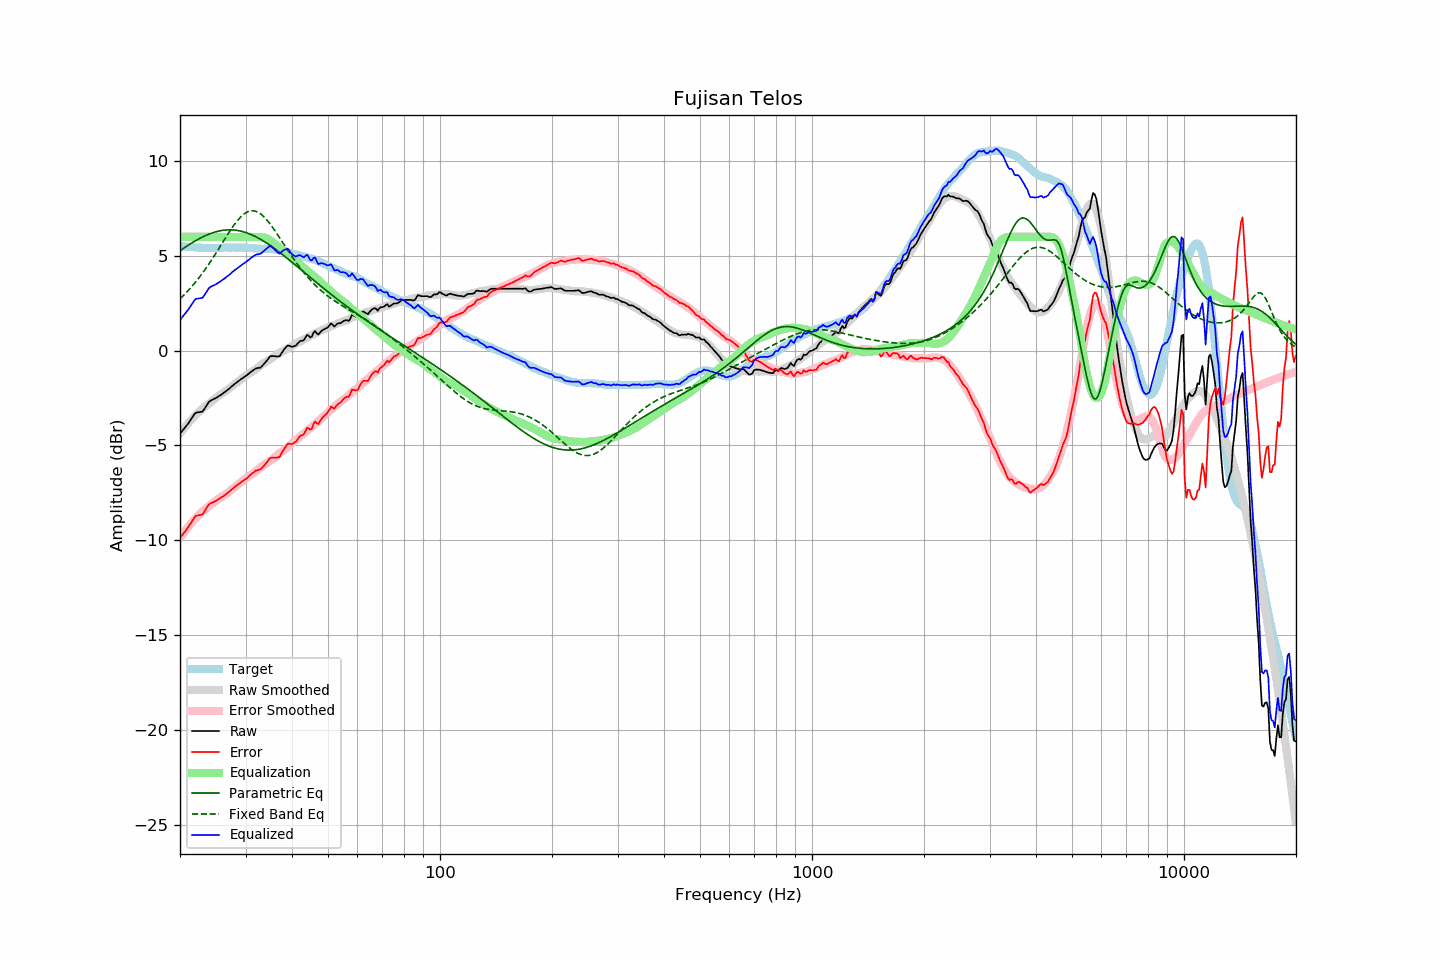

Source data for this figure (header and first rows):
frequency, raw, error, smoothed, error_smoothed, equalization, parametric_eq, fixed_band_eq, equalized_raw, equalized_smoothed, target
20.00, -4.38, -9.89, -4.36, -9.88, 6.00, 5.27, 2.74, 1.62, 1.64, 5.51
20.20, -4.28, -9.78, -4.25, -9.76, 6.00, 5.33, 2.82, 1.72, 1.75, 5.50
20.40, -4.17, -9.66, -4.15, -9.64, 6.00, 5.38, 2.90, 1.83, 1.85, 5.49
20.61, -4.07, -9.56, -4.04, -9.53, 6.00, 5.44, 2.98, 1.93, 1.96, 5.49
20.81, -3.96, -9.43, -3.94, -9.42, 6.00, 5.50, 3.07, 2.04, 2.06, 5.47
21.02, -3.86, -9.33, -3.84, -9.31, 6.00, 5.55, 3.16, 2.14, 2.16, 5.47
21.23, -3.73, -9.19, -3.74, -9.21, 6.00, 5.61, 3.25, 2.27, 2.26, 5.46
21.44, -3.60, -9.07, -3.65, -9.10, 6.00, 5.66, 3.35, 2.40, 2.35, 5.47
21.66, -3.48, -8.94, -3.56, -9.01, 6.00, 5.71, 3.44, 2.52, 2.44, 5.46
21.87, -3.34, -8.79, -3.47, -8.91, 6.00, 5.76, 3.54, 2.66, 2.53, 5.45
22.09, -3.27, -8.70, -3.38, -8.82, 6.00, 5.81, 3.65, 2.73, 2.62, 5.44
22.31, -3.26, -8.69, -3.29, -8.73, 6.00, 5.86, 3.75, 2.74, 2.71, 5.44
22.54, -3.25, -8.67, -3.21, -8.64, 6.00, 5.91, 3.86, 2.75, 2.79, 5.43
22.76, -3.23, -8.65, -3.13, -8.56, 6.00, 5.95, 3.97, 2.77, 2.87, 5.43
22.99, -3.22, -8.63, -3.06, -8.48, 6.00, 5.99, 4.09, 2.78, 2.94, 5.42
23.22, -3.10, -8.50, -2.99, -8.41, 6.00, 6.03, 4.21, 2.90, 3.01, 5.41
23.45, -2.97, -8.38, -2.92, -8.33, 6.00, 6.07, 4.33, 3.03, 3.08, 5.41
23.69, -2.84, -8.24, -2.86, -8.27, 6.00, 6.11, 4.45, 3.16, 3.14, 5.40
23.92, -2.71, -8.11, -2.79, -8.20, 6.00, 6.14, 4.57, 3.29, 3.21, 5.40
24.16, -2.64, -8.05, -2.73, -8.14, 6.00, 6.18, 4.70, 3.36, 3.27, 5.41
24.40, -2.60, -8.02, -2.66, -8.07, 6.00, 6.21, 4.83, 3.40, 3.34, 5.42
24.65, -2.56, -7.98, -2.59, -8.01, 6.00, 6.23, 4.96, 3.44, 3.41, 5.42
24.89, -2.52, -7.94, -2.52, -7.94, 6.00, 6.26, 5.09, 3.48, 3.48, 5.42
25.14, -2.47, -7.89, -2.45, -7.87, 6.00, 6.28, 5.23, 3.53, 3.55, 5.42
25.39, -2.41, -7.82, -2.39, -7.81, 6.00, 6.30, 5.36, 3.59, 3.61, 5.42
25.65, -2.36, -7.77, -2.32, -7.75, 6.00, 6.32, 5.50, 3.64, 3.68, 5.42
25.91, -2.30, -7.72, -2.27, -7.70, 6.00, 6.34, 5.64, 3.70, 3.73, 5.43
26.16, -2.24, -7.67, -2.22, -7.65, 6.00, 6.35, 5.77, 3.76, 3.78, 5.44
26.43, -2.18, -7.61, -2.16, -7.59, 6.00, 6.36, 5.91, 3.82, 3.84, 5.44
26.69, -2.11, -7.54, -2.10, -7.53, 6.00, 6.36, 6.04, 3.89, 3.90, 5.43
26.96, -2.05, -7.48, -2.04, -7.47, 6.00, 6.37, 6.17, 3.95, 3.96, 5.43
27.23, -1.98, -7.41, -1.97, -7.40, 6.00, 6.37, 6.30, 4.02, 4.03, 5.43
27.50, -1.90, -7.33, -1.90, -7.34, 6.00, 6.37, 6.43, 4.10, 4.10, 5.43
27.77, -1.83, -7.27, -1.84, -7.27, 6.00, 6.36, 6.55, 4.17, 4.16, 5.44
28.05, -1.76, -7.19, -1.77, -7.21, 6.00, 6.36, 6.67, 4.24, 4.23, 5.44
28.33, -1.70, -7.12, -1.70, -7.14, 6.00, 6.35, 6.78, 4.30, 4.30, 5.43
28.62, -1.63, -7.05, -1.64, -7.07, 6.00, 6.33, 6.89, 4.37, 4.36, 5.43
28.90, -1.57, -7.00, -1.57, -7.00, 6.00, 6.32, 6.98, 4.43, 4.43, 5.43
29.19, -1.51, -6.94, -1.50, -6.93, 6.00, 6.30, 7.07, 4.49, 4.50, 5.43
29.48, -1.45, -6.88, -1.43, -6.86, 6.00, 6.28, 7.15, 4.55, 4.57, 5.43
29.78, -1.39, -6.82, -1.37, -6.80, 6.00, 6.25, 7.22, 4.61, 4.63, 5.43
30.08, -1.33, -6.77, -1.31, -6.74, 6.00, 6.23, 7.27, 4.67, 4.69, 5.44
30.38, -1.27, -6.69, -1.26, -6.68, 6.00, 6.20, 7.32, 4.73, 4.74, 5.43
30.68, -1.20, -6.61, -1.21, -6.62, 6.00, 6.16, 7.35, 4.80, 4.79, 5.42
30.99, -1.13, -6.54, -1.16, -6.57, 6.00, 6.13, 7.37, 4.87, 4.84, 5.41
31.30, -1.07, -6.47, -1.11, -6.51, 6.00, 6.09, 7.38, 4.93, 4.89, 5.40
31.61, -1.01, -6.41, -1.05, -6.45, 6.00, 6.05, 7.37, 4.99, 4.95, 5.40
31.93, -0.95, -6.33, -0.99, -6.38, 6.00, 6.01, 7.35, 5.05, 5.01, 5.39
32.24, -0.93, -6.31, -0.92, -6.31, 6.00, 5.97, 7.32, 5.07, 5.08, 5.39
32.57, -0.91, -6.28, -0.85, -6.24, 6.00, 5.92, 7.27, 5.09, 5.15, 5.37
32.89, -0.90, -6.27, -0.79, -6.16, 6.00, 5.88, 7.22, 5.10, 5.21, 5.37
33.22, -0.82, -6.18, -0.72, -6.09, 5.98, 5.83, 7.15, 5.17, 5.26, 5.37
33.55, -0.73, -6.09, -0.66, -6.03, 5.97, 5.78, 7.08, 5.24, 5.31, 5.37
33.89, -0.63, -6.00, -0.61, -5.98, 5.95, 5.72, 6.99, 5.32, 5.33, 5.37
34.23, -0.53, -5.89, -0.56, -5.93, 5.91, 5.67, 6.90, 5.39, 5.35, 5.36
34.57, -0.42, -5.77, -0.52, -5.88, 5.87, 5.61, 6.79, 5.46, 5.36, 5.36
34.92, -0.31, -5.66, -0.47, -5.82, 5.82, 5.55, 6.69, 5.52, 5.36, 5.36
35.27, -0.29, -5.65, -0.41, -5.76, 5.76, 5.49, 6.57, 5.47, 5.35, 5.36
35.62, -0.29, -5.64, -0.34, -5.69, 5.69, 5.43, 6.45, 5.40, 5.35, 5.35
35.97, -0.30, -5.64, -0.28, -5.61, 5.61, 5.37, 6.33, 5.32, 5.34, 5.35
... 635 more rows
